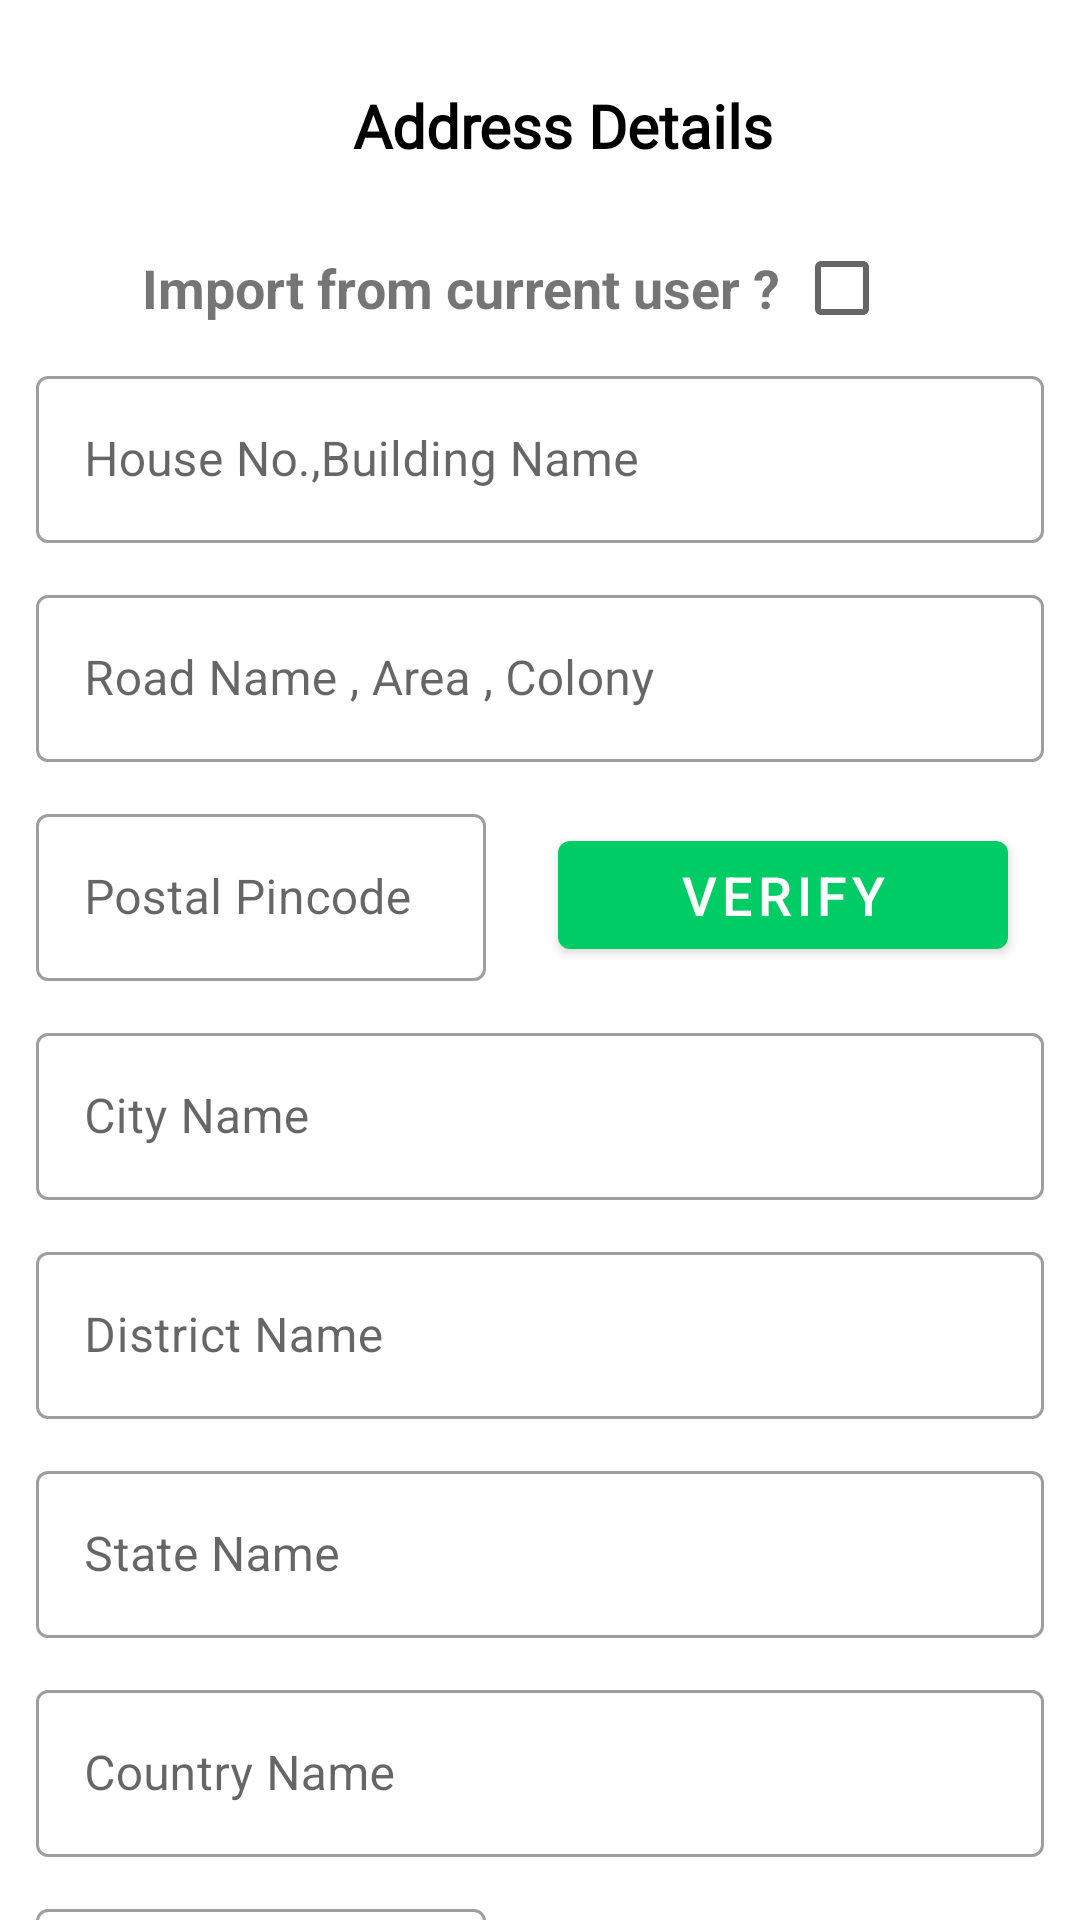

Layout XML and referenced resources for this Android screen:
<!-- AndroidManifest.xml: application theme Theme.AgroSeva -->
<!-- res/layout/campaign_author_address.xml -->
<?xml version="1.0" encoding="utf-8"?>
<androidx.constraintlayout.widget.ConstraintLayout xmlns:android="http://schemas.android.com/apk/res/android"
    xmlns:app="http://schemas.android.com/apk/res-auto"
    android:id="@+id/campaignAuthorAddress"
    android:layout_width="match_parent"
    android:layout_height="match_parent">

    <androidx.core.widget.NestedScrollView
        android:layout_width="match_parent"
        android:layout_height="match_parent">

        <androidx.constraintlayout.widget.ConstraintLayout
            android:layout_width="match_parent"
            android:layout_height="match_parent">


            <LinearLayout
                android:layout_width="match_parent"
                android:layout_height="match_parent"
                android:gravity="center_horizontal"
                android:orientation="vertical"
                android:padding="12dp">

                <RelativeLayout
                    android:id="@+id/handlee"
                    android:layout_width="match_parent"
                    android:layout_height="60dp"
                    android:elevation="5dp"
                    android:gravity="center"
                    android:orientation="horizontal"
                    app:layout_constraintTop_toTopOf="parent">

                    <LinearLayout
                        android:layout_width="wrap_content"
                        android:layout_height="wrap_content"
                        android:orientation="horizontal">

                        <TextView
                            android:layout_width="match_parent"
                            android:layout_height="wrap_content"
                            android:layout_gravity="center_vertical"
                            android:layout_marginStart="16sp"
                            android:fontFamily="@font/poppins"
                            android:gravity="center"
                            android:text="Address Details"
                            android:textColor="@color/black"
                            android:textSize="20sp"
                            android:textStyle="bold" />
                    </LinearLayout>


                </RelativeLayout>

                <LinearLayout
                    android:layout_width="match_parent"
                    android:layout_height="wrap_content"
                    android:gravity="center"
                    android:orientation="horizontal">

                    <TextView
                        android:layout_width="wrap_content"
                        android:layout_height="wrap_content"
                        android:text="Import from current user ? "
                        android:textSize="18sp"
                        android:textStyle="bold">

                    </TextView>

                    <CheckBox
                        android:id="@+id/btnCheckbox"
                        android:layout_width="wrap_content"
                        android:layout_height="wrap_content">

                    </CheckBox>

                </LinearLayout>

                <com.google.android.material.textfield.TextInputLayout
                    android:id="@+id/editHouseName"
                    style="@style/Widget.MaterialComponents.TextInputLayout.OutlinedBox"
                    android:layout_width="match_parent"
                    android:layout_height="wrap_content"
                    android:layout_marginBottom="12dp"
                    android:hint="House No.,Building Name">

                    <com.google.android.material.textfield.TextInputEditText
                        android:layout_width="match_parent"
                        android:layout_height="wrap_content" />

                </com.google.android.material.textfield.TextInputLayout>

                <com.google.android.material.textfield.TextInputLayout
                    android:id="@+id/editRoadAreaColony"
                    style="@style/Widget.MaterialComponents.TextInputLayout.OutlinedBox"
                    android:layout_width="match_parent"
                    android:layout_height="wrap_content"
                    android:layout_marginBottom="12dp"
                    android:hint="Road Name , Area , Colony">

                    <com.google.android.material.textfield.TextInputEditText
                        android:layout_width="match_parent"
                        android:layout_height="wrap_content" />

                </com.google.android.material.textfield.TextInputLayout>

                <LinearLayout
                    android:layout_width="match_parent"
                    android:layout_height="wrap_content"
                    android:orientation="horizontal">

                    <com.google.android.material.textfield.TextInputLayout
                        android:id="@+id/editPincode"
                        style="@style/Widget.MaterialComponents.TextInputLayout.OutlinedBox"
                        android:layout_width="0dp"
                        android:layout_height="wrap_content"
                        android:layout_marginBottom="12dp"
                        android:layout_weight="1"
                        android:hint="Postal Pincode">

                        <com.google.android.material.textfield.TextInputEditText
                            android:layout_width="match_parent"
                            android:layout_height="match_parent" />

                    </com.google.android.material.textfield.TextInputLayout>

                    <com.google.android.material.button.MaterialButton
                        android:id="@+id/btnVerifyPincode"
                        android:layout_width="0dp"
                        android:layout_height="wrap_content"
                        android:layout_marginStart="24dp"
                        android:layout_marginEnd="12dp"
                        android:layout_weight="1"
                        android:text="verify"
                        android:textSize="18sp">

                    </com.google.android.material.button.MaterialButton>

                </LinearLayout>

                <com.google.android.material.textfield.TextInputLayout
                    android:id="@+id/editCityName"
                    style="@style/Widget.MaterialComponents.TextInputLayout.OutlinedBox"
                    android:layout_width="match_parent"
                    android:layout_height="wrap_content"
                    android:layout_marginBottom="12dp"
                    android:hint="City Name">

                    <com.google.android.material.textfield.TextInputEditText
                        android:layout_width="match_parent"
                        android:layout_height="wrap_content" />

                </com.google.android.material.textfield.TextInputLayout>


                <com.google.android.material.textfield.TextInputLayout
                    android:id="@+id/editDistrict"
                    style="@style/Widget.MaterialComponents.TextInputLayout.OutlinedBox"
                    android:layout_width="match_parent"
                    android:layout_height="wrap_content"
                    android:layout_marginBottom="12dp"
                    android:hint="District Name">

                    <com.google.android.material.textfield.TextInputEditText
                        android:layout_width="match_parent"
                        android:layout_height="wrap_content" />

                </com.google.android.material.textfield.TextInputLayout>

                <com.google.android.material.textfield.TextInputLayout
                    android:id="@+id/editStateName"
                    style="@style/Widget.MaterialComponents.TextInputLayout.OutlinedBox"
                    android:layout_width="match_parent"
                    android:layout_height="wrap_content"
                    android:layout_marginBottom="12dp"
                    android:hint="State Name">

                    <com.google.android.material.textfield.TextInputEditText
                        android:layout_width="match_parent"
                        android:layout_height="wrap_content" />

                </com.google.android.material.textfield.TextInputLayout>

                <com.google.android.material.textfield.TextInputLayout
                    android:id="@+id/editCountryName"
                    style="@style/Widget.MaterialComponents.TextInputLayout.OutlinedBox"
                    android:layout_width="match_parent"
                    android:layout_height="wrap_content"
                    android:layout_marginBottom="12dp"
                    android:hint="Country Name">

                    <com.google.android.material.textfield.TextInputEditText
                        android:layout_width="match_parent"
                        android:layout_height="wrap_content" />

                </com.google.android.material.textfield.TextInputLayout>

                <LinearLayout
                    android:layout_width="match_parent"
                    android:layout_height="wrap_content"
                    android:orientation="horizontal">

                    <com.google.android.material.textfield.TextInputLayout
                        android:id="@+id/editPassword"
                        style="@style/Widget.MaterialComponents.TextInputLayout.OutlinedBox"
                        android:layout_width="0dp"
                        android:layout_height="wrap_content"
                        android:layout_marginBottom="12dp"
                        android:layout_weight="1"
                        android:hint="Enter Passcode">

                        <com.google.android.material.textfield.TextInputEditText
                            android:layout_width="match_parent"
                            android:layout_height="wrap_content" />

                    </com.google.android.material.textfield.TextInputLayout>

                    <com.google.android.material.button.MaterialButton
                        android:id="@+id/btnVerifyPasscode"
                        android:layout_width="0dp"
                        android:layout_height="wrap_content"
                        android:layout_marginStart="24dp"
                        android:layout_marginEnd="12dp"
                        android:layout_weight="1"
                        android:text="verify"
                        android:textSize="18sp">

                    </com.google.android.material.button.MaterialButton>

                </LinearLayout>

                <com.google.android.material.button.MaterialButton
                    android:id="@+id/btnSubmit"
                    android:layout_width="wrap_content"
                    android:layout_height="wrap_content"
                    android:layout_marginTop="12dp"
                    android:text="Create"
                    android:textSize="18sp"></com.google.android.material.button.MaterialButton>

            </LinearLayout>
        </androidx.constraintlayout.widget.ConstraintLayout>
    </androidx.core.widget.NestedScrollView>

</androidx.constraintlayout.widget.ConstraintLayout>
<!-- resources referenced by this layout -->
<resources>
  <color name="black">#FF000000</color>
  <style name="Theme.AgroSeva" parent="Theme.MaterialComponents.DayNight.NoActionBar">
          
          <item name="colorPrimary">@color/green</item>
          <item name="colorPrimaryVariant">@color/green</item>
          <item name="colorOnPrimary">@color/white</item>
          
          <item name="colorSecondary">@color/teal_200</item>
          <item name="colorSecondaryVariant">@color/teal_700</item>
          <item name="colorOnSecondary">@color/black</item>
          
          <item name="android:statusBarColor">?attr/colorPrimaryVariant</item>
          
      </style>
  <color name="green">#00CC66</color>
  <color name="white">#FFFFFFFF</color>
  <color name="teal_200">#FF03DAC5</color>
  <color name="teal_700">#FF018786</color>
</resources>
